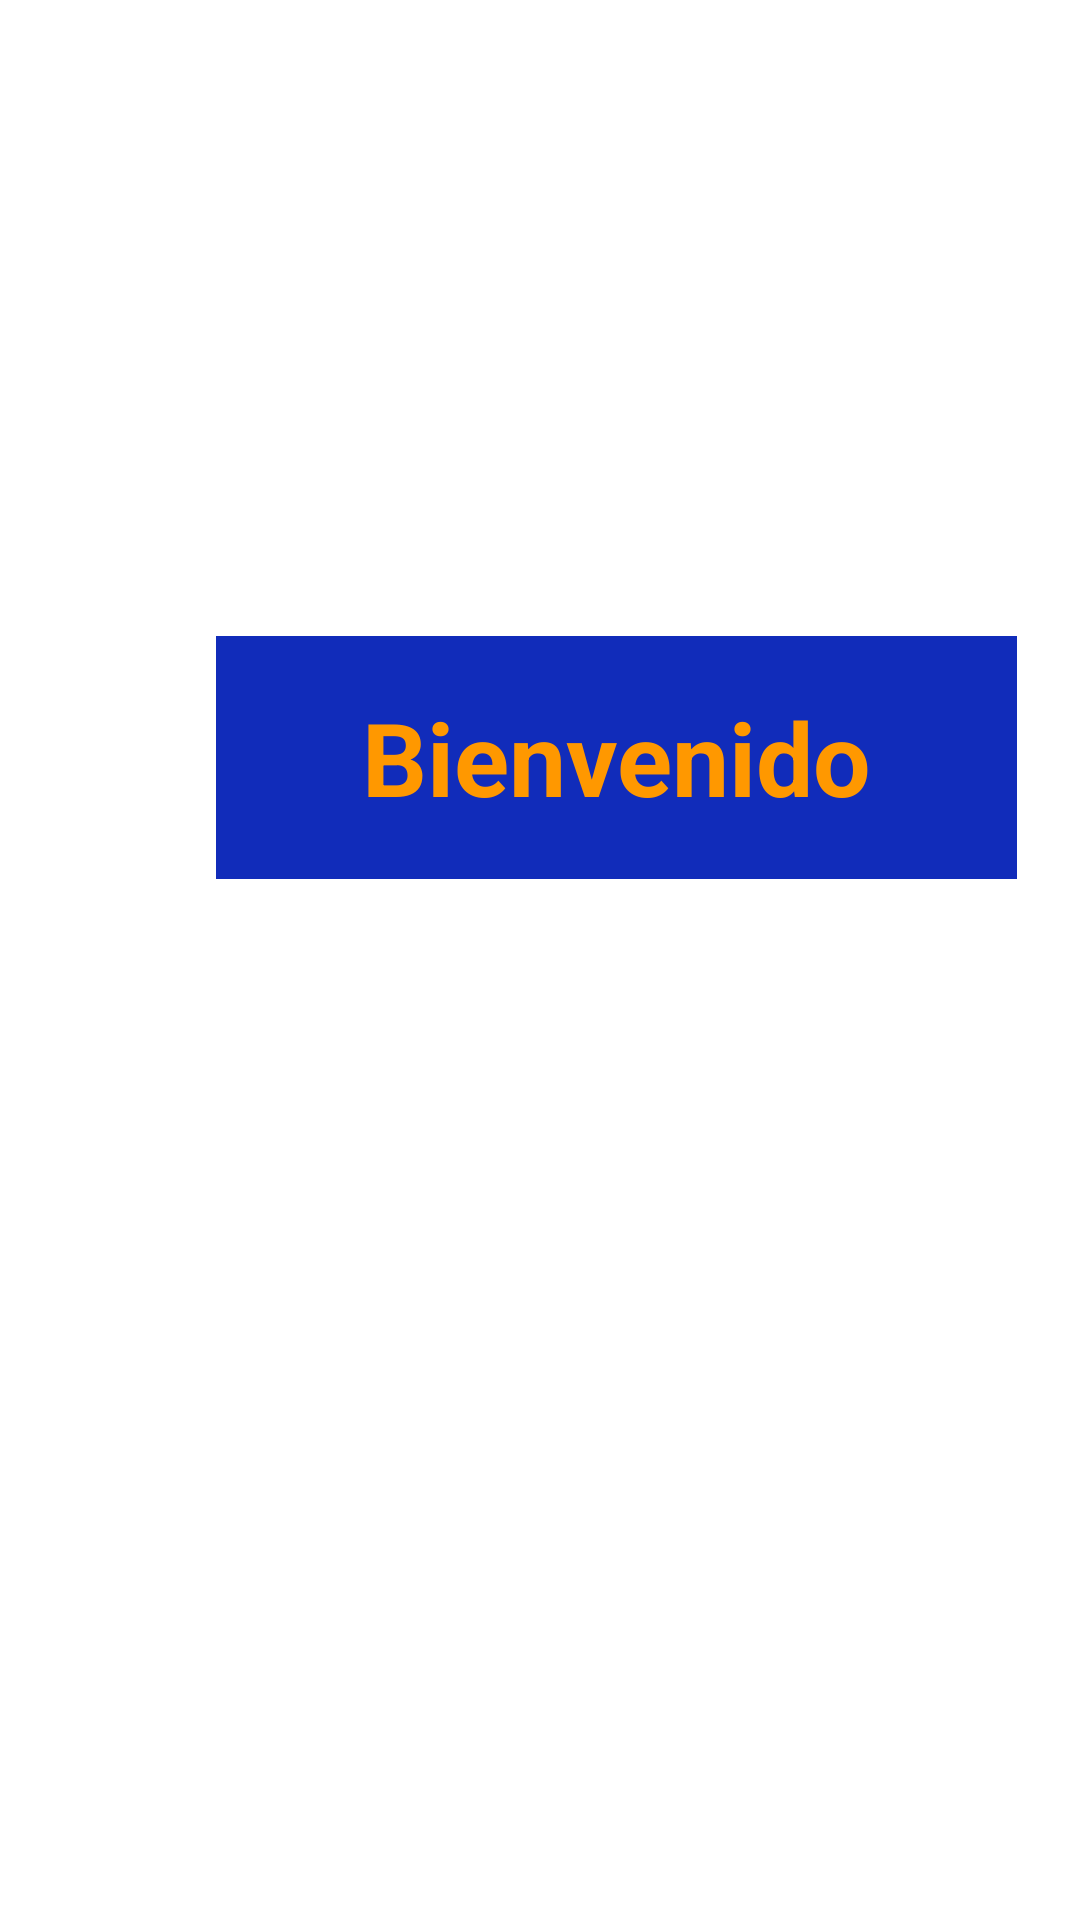

Write the Android layout XML for this screen, with the resource values it uses.
<!-- AndroidManifest.xml: application theme Theme.Contador3 -->
<!-- res/layout/saludo.xml -->
<?xml version="1.0" encoding="utf-8"?>
<androidx.constraintlayout.widget.ConstraintLayout xmlns:android="http://schemas.android.com/apk/res/android"
    xmlns:app="http://schemas.android.com/apk/res-auto"
    xmlns:tools="http://schemas.android.com/tools"
    android:layout_width="match_parent"
    android:layout_height="match_parent">

    <TextView
        android:id="@+id/txsaludo"
        android:layout_width="267dp"
        android:layout_height="81dp"
        android:layout_marginStart="72dp"
        android:layout_marginTop="212dp"
        android:background="#112CBA"
        android:gravity="center"
        android:text="@string/saludo"
        android:textColor="#FF9800"
        android:textSize="34sp"
        android:textStyle="bold"
        app:layout_constraintStart_toStartOf="parent"
        app:layout_constraintTop_toTopOf="parent" />
</androidx.constraintlayout.widget.ConstraintLayout>
<!-- resources referenced by this layout -->
<resources>
  <string name="saludo">Bienvenido</string>
  <style name="Theme.Contador3" parent="Theme.MaterialComponents.DayNight.DarkActionBar">
          
          <item name="colorPrimary">@color/purple_500</item>
          <item name="colorPrimaryVariant">@color/purple_700</item>
          <item name="colorOnPrimary">@color/white</item>
          
          <item name="colorSecondary">@color/teal_200</item>
          <item name="colorSecondaryVariant">@color/teal_700</item>
          <item name="colorOnSecondary">@color/black</item>
          
          <item name="android:statusBarColor" tools:targetApi="l">?attr/colorPrimaryVariant</item>
          
      </style>
  <!-- not gathered from this repository: default colours our renderer supplied (Android Studio template values) -->
  <color name="purple_500">#FF6200EE</color>
  <color name="purple_700">#FF3700B3</color>
  <color name="teal_200">#FF03DAC5</color>
  <color name="teal_700">#FF018786</color>
  <color name="black">#FF000000</color>
  <color name="white">#FFFFFFFF</color>
</resources>
